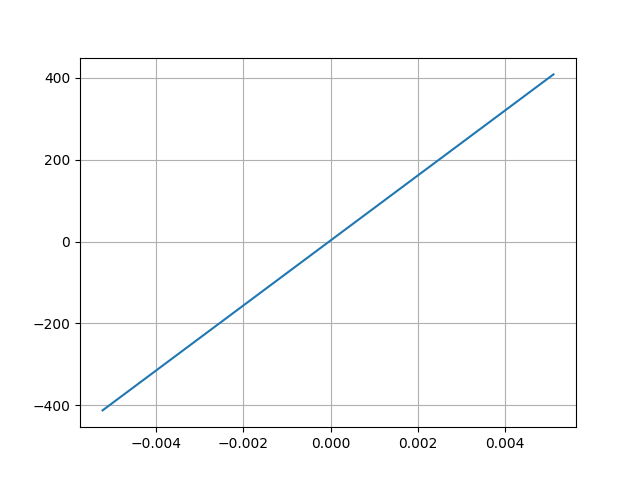

Source data for this figure (header and first rows):
Desplacment, Force
0.005109, 408.8
-0.005231, -413
